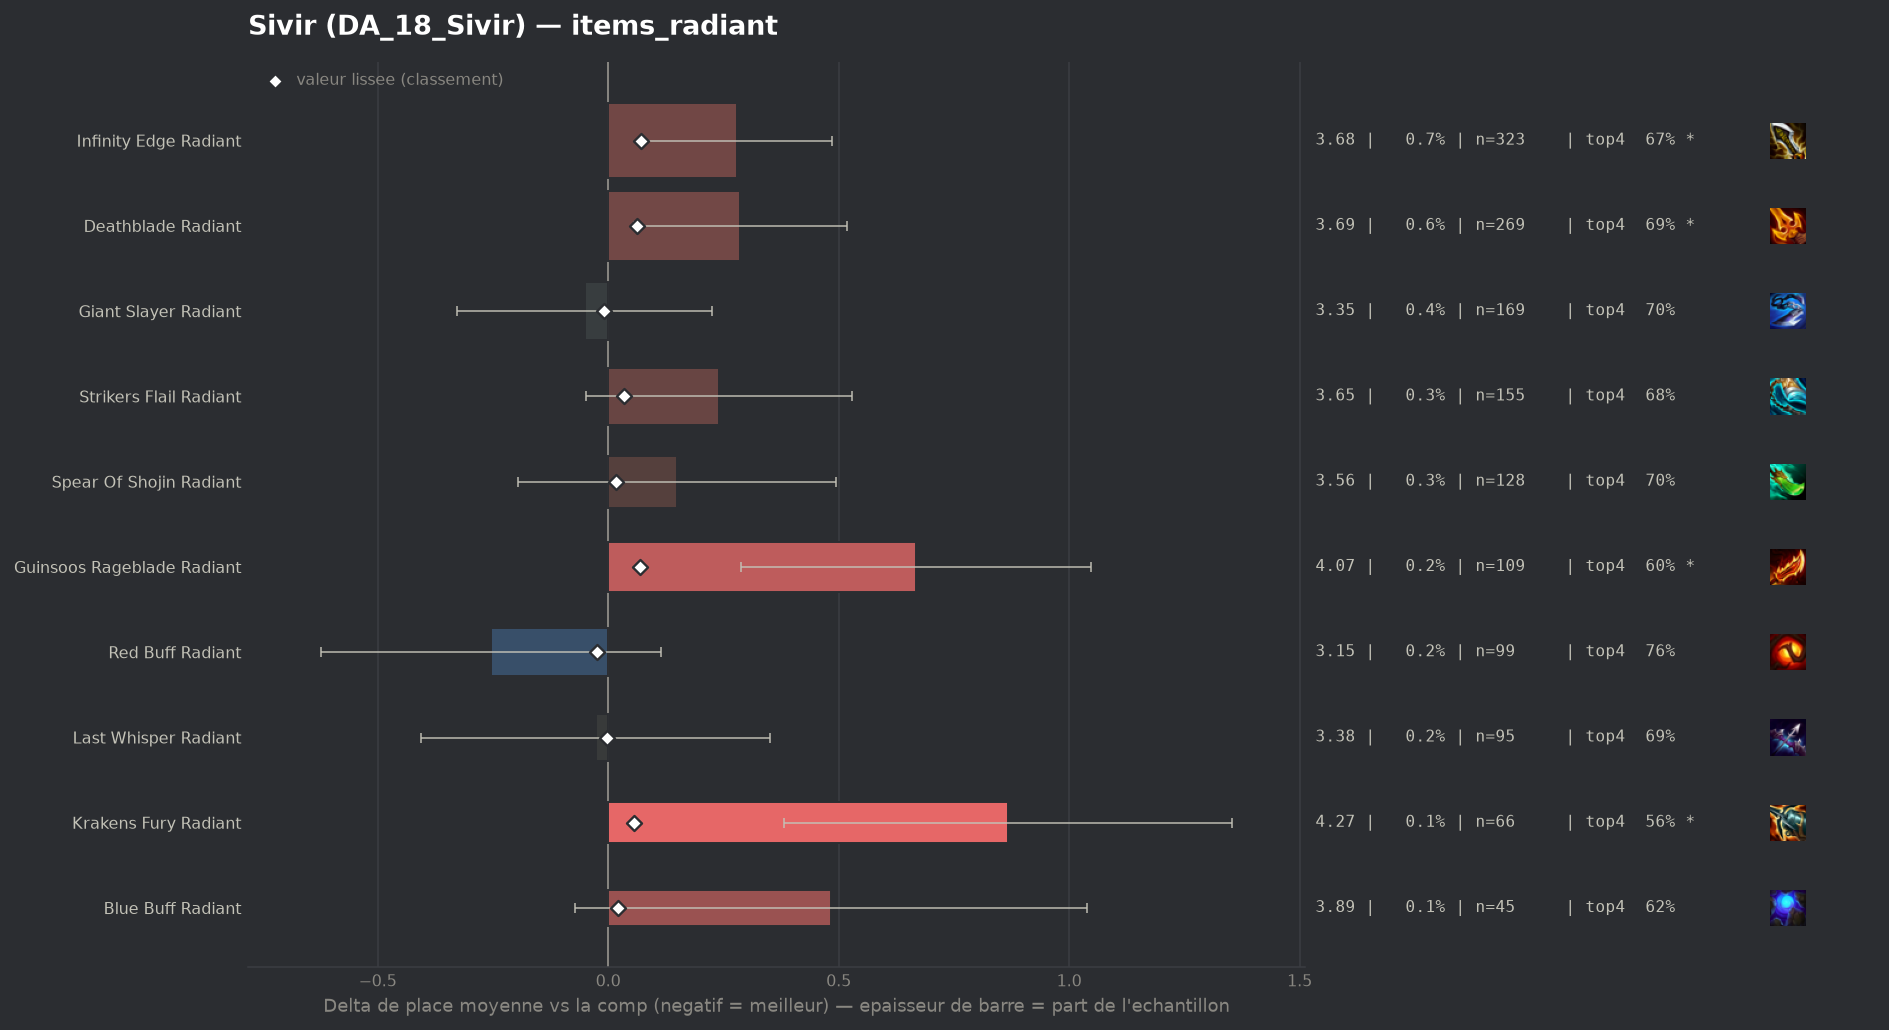

The file beside this chart, header and first rows:
group, label, n, share, avg_place, shrunk_avg, score, d_avg, d_avg_pess, impact, d_top4, win, top2, top4, sd, z, p, significant
populaire, Red Buff Radiant, 99, 0.002097, 3.152, 3.381, -0.024, -0.254, 0.0, 0.0001, 0.0426, 0.2525, 0.4141, 0.7576, 1.871, -1.35, 0.1777, False
populaire, Giant Slayer Radiant, 169, 0.00358, 3.355, 3.398, -0.008, -0.05, 0.0, 0.0, -0.0108, 0.2012, 0.3728, 0.7041, 1.831, -0.36, 0.7216, False
populaire, Last Whisper Radiant, 95, 0.002012, 3.379, 3.403, -0.002, -0.026, 0.0, 0.0, -0.0202, 0.1684, 0.4105, 0.6947, 1.882, -0.14, 0.8914, False
populaire, Spear Of Shojin Radiant, 128, 0.002711, 3.555, 3.423, 0.018, 0.149, 0.0, -0.0, -0.0196, 0.1875, 0.375, 0.6953, 1.991, 0.85, 0.3967, False
populaire, Blue Buff Radiant, 45, 0.0009532, 3.889, 3.427, 0.022, 0.484, 0.0, -0.0, -0.0927, 0.0889, 0.2889, 0.6222, 1.9, 1.71, 0.08792, False
populaire, Strikers Flail Radiant, 155, 0.003283, 3.645, 3.439, 0.034, 0.24, 0.0, -0.0001, -0.0311, 0.1677, 0.2903, 0.6839, 1.831, 1.63, 0.1035, False
populaire, Krakens Fury Radiant, 66, 0.001398, 4.273, 3.462, 0.057, 0.867, 0.382, -0.0001, -0.1544, 0.1061, 0.2273, 0.5606, 2.012, 3.5, 0.00046, True
populaire, Deathblade Radiant, 269, 0.005698, 3.691, 3.469, 0.063, 0.286, 0.055, -0.0004, -0.0235, 0.1487, 0.3123, 0.6914, 1.931, 2.42, 0.0154, True
populaire, Guinsoos Rageblade Radiant, 109, 0.002309, 4.073, 3.474, 0.069, 0.668, 0.289, -0.0002, -0.1186, 0.1193, 0.2569, 0.5963, 2.017, 3.45, 0.00055, True
populaire, Infinity Edge Radiant, 323, 0.006842, 3.684, 3.476, 0.071, 0.279, 0.073, -0.0005, -0.0462, 0.1393, 0.3096, 0.6687, 1.882, 2.65, 0.00796, True
